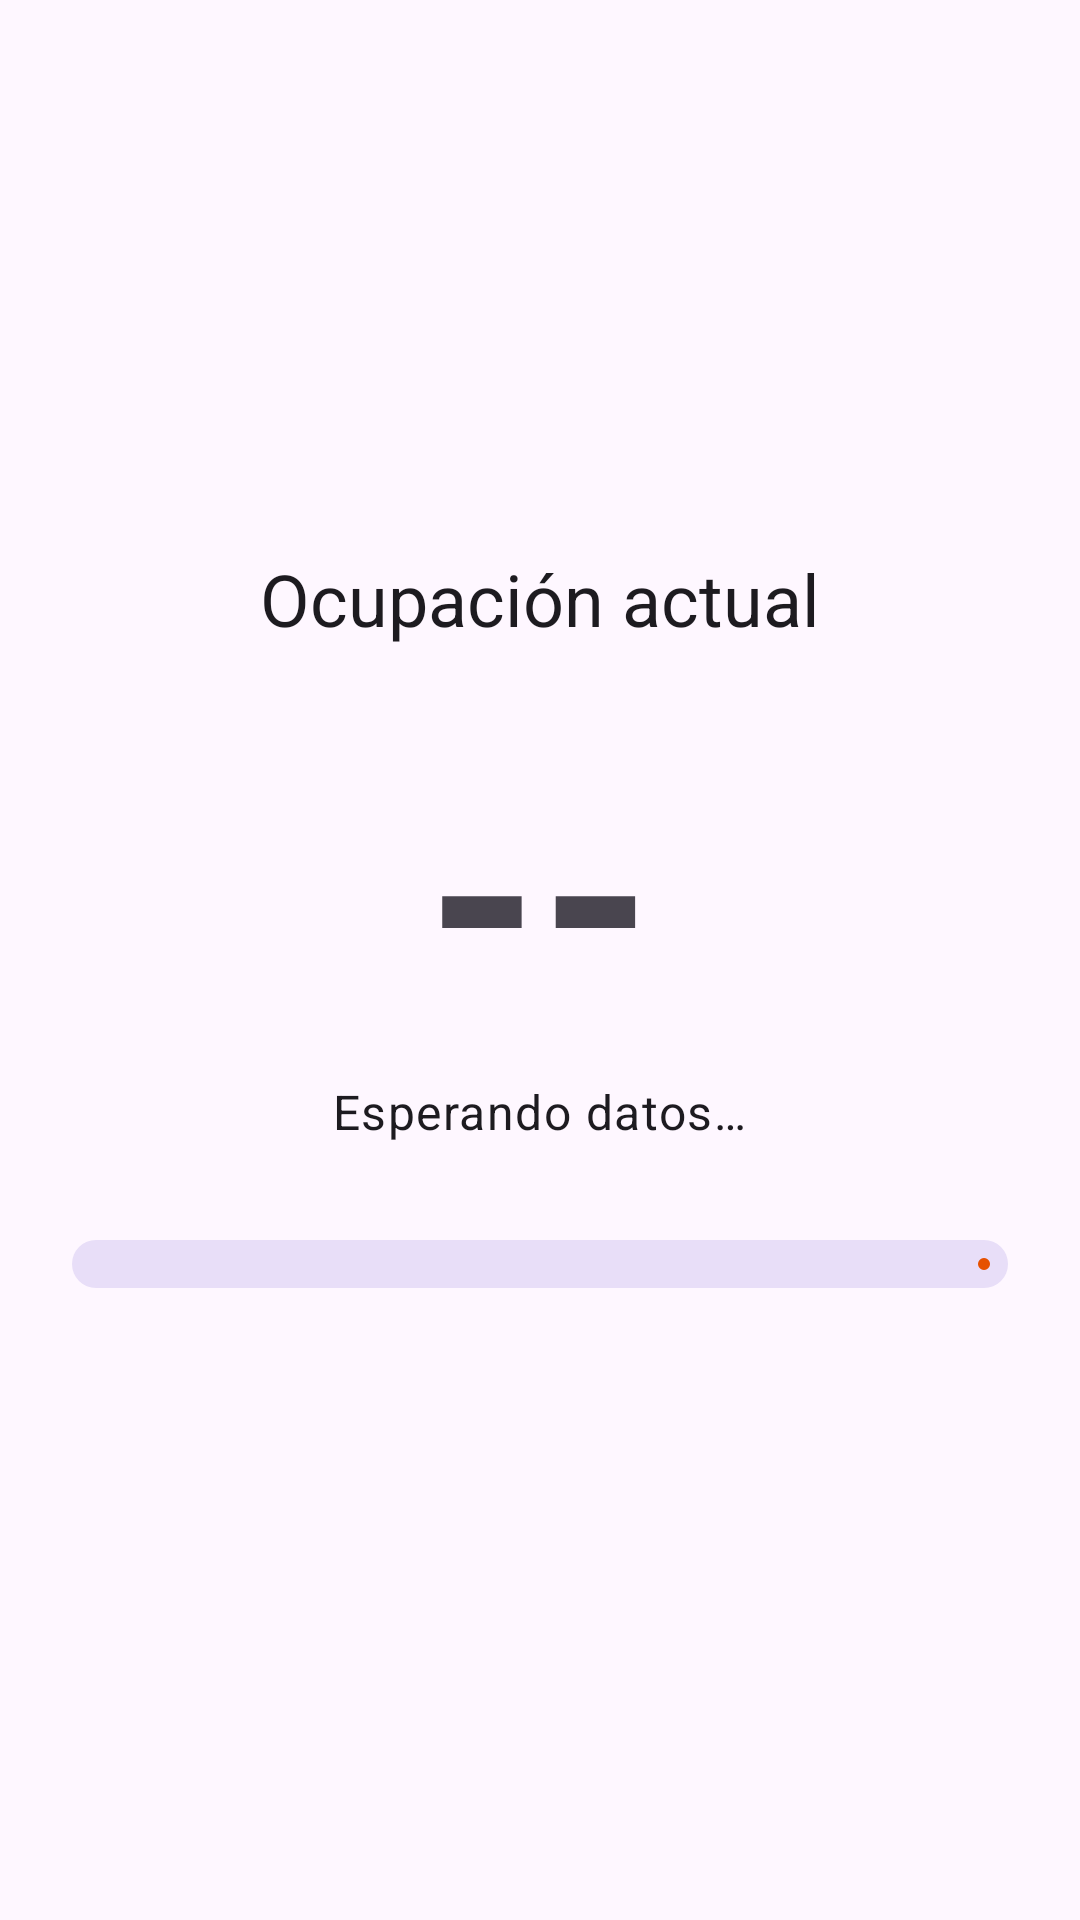

Reconstruct the res/layout file that produces this screen, plus the resources it refers to.
<!-- AndroidManifest.xml: application theme Theme.GymPro -->
<!-- res/layout/activity_ocupacion.xml -->
<?xml version="1.0" encoding="utf-8"?>
<LinearLayout xmlns:android="http://schemas.android.com/apk/res/android"
    xmlns:app="http://schemas.android.com/apk/res-auto"
    android:layout_width="match_parent"
    android:layout_height="match_parent"
    android:gravity="center"
    android:orientation="vertical"
    android:padding="24dp">

    <TextView
        android:layout_width="wrap_content"
        android:layout_height="wrap_content"
        android:text="@string/ocupacion_titulo"
        android:textAppearance="?attr/textAppearanceHeadlineSmall" />

    <TextView
        android:id="@+id/tvCantidad"
        android:layout_width="wrap_content"
        android:layout_height="wrap_content"
        android:layout_marginTop="16dp"
        android:text="--"
        android:textSize="96sp"
        android:textStyle="bold" />

    <TextView
        android:id="@+id/tvDetalle"
        android:layout_width="wrap_content"
        android:layout_height="wrap_content"
        android:text="@string/ocupacion_sin_datos"
        android:textAppearance="?attr/textAppearanceBodyLarge" />

    <com.google.android.material.progressindicator.LinearProgressIndicator
        android:id="@+id/barraOcupacion"
        android:layout_width="match_parent"
        android:layout_height="wrap_content"
        android:layout_marginTop="32dp"
        app:trackThickness="16dp"
        app:trackCornerRadius="8dp" />

    <TextView
        android:id="@+id/tvAforo"
        android:layout_width="wrap_content"
        android:layout_height="wrap_content"
        android:layout_marginTop="8dp"
        android:textAppearance="?attr/textAppearanceBodyMedium" />
</LinearLayout>
<!-- resources referenced by this layout -->
<resources>
  <string name="ocupacion_sin_datos">Esperando datos…</string>
  <string name="ocupacion_titulo">Ocupación actual</string>
  <style name="Theme.GymPro" parent="Theme.Material3.DayNight.NoActionBar">
          <item name="colorPrimary">@color/gym_primary</item>
          <item name="colorOnPrimary">@color/gym_on_primary</item>
          <item name="colorSecondary">@color/gym_secondary</item>
      </style>
  <color name="gym_primary">#E65100</color>
  <color name="gym_on_primary">#FFFFFF</color>
  <color name="gym_secondary">#37474F</color>
</resources>
